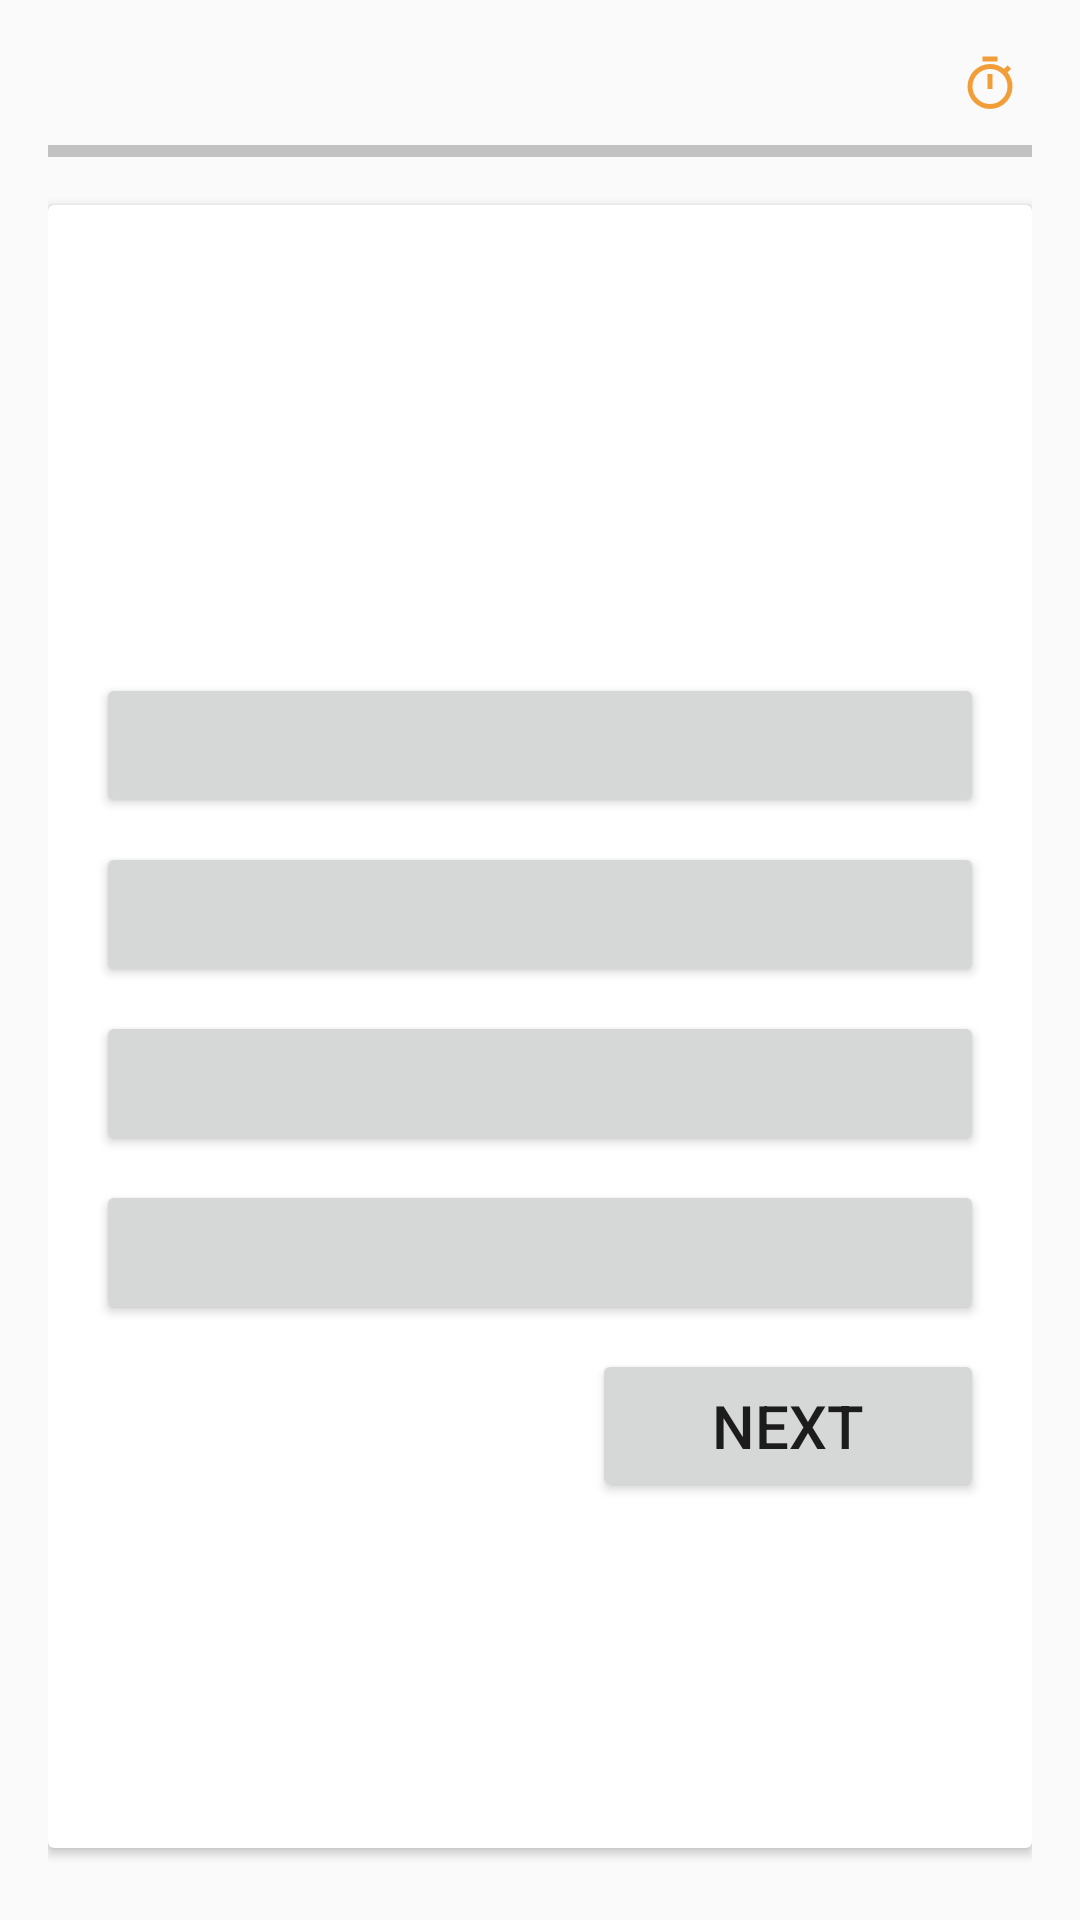

Produce the Android XML layout that renders to this screen, including the resource entries it uses.
<!-- AndroidManifest.xml: application theme Theme.Adulting101 -->
<!-- res/layout/activity_quiz_process.xml -->
<?xml version="1.0" encoding="utf-8"?>
<LinearLayout xmlns:android="http://schemas.android.com/apk/res/android"
    xmlns:app="http://schemas.android.com/apk/res-auto"
    xmlns:tools="http://schemas.android.com/tools"
    android:layout_width="match_parent"
    android:layout_height="match_parent"
    android:orientation="vertical"
    android:padding="16dp"
    tools:context=".ui.theme.QuizProcess">

    <RelativeLayout
        android:layout_width="match_parent"
        android:layout_height="wrap_content">
        <TextView
            android:layout_width="match_parent"
            android:layout_height="wrap_content"
            tools:text="Question 7/20"
            android:textSize="18sp"
            android:textStyle="bold"
            android:layout_centerVertical="true"
            android:id="@+id/question_indicator_textview"/>

        <ImageView
            android:layout_width="20dp"
            android:layout_height="20dp"
            android:src="@drawable/icon_timer"
            android:layout_marginEnd="4dp"
            android:layout_toStartOf="@id/timer_indicator_textview"
            android:layout_centerVertical="true"/>

        <TextView
            android:layout_width="wrap_content"
            android:layout_height="wrap_content"
            tools:text="5:46"
            android:textSize="18sp"
            android:textStyle="bold"
            android:layout_alignParentEnd="true"
            android:layout_centerVertical="true"
            android:id="@+id/timer_indicator_textview"/>
    </RelativeLayout>

    <com.google.android.material.progressindicator.LinearProgressIndicator
        android:layout_width="match_parent"
        android:layout_height="wrap_content"
        android:layout_marginVertical="8dp"
        tools:progress="40"
        android:id="@+id/question_progress_indicator"/>

    <androidx.cardview.widget.CardView
        android:layout_width="match_parent"
        android:layout_height="match_parent"
        android:layout_marginVertical="8dp"
        android:elevation="4dp">
        <LinearLayout
            android:layout_width="match_parent"
            android:layout_height="wrap_content"
            android:orientation="vertical"
            android:padding="16dp">

            <TextView
                android:layout_width="match_parent"
                android:layout_height="120dp"
                tools:text="What is android OS?"
                android:textSize="20sp"
                android:textStyle="bold"
                android:padding="8dp"
                android:textColor="@color/white"
                android:gravity="center"
                android:layout_marginVertical="8dp"
                android:id="@+id/question_textview"/>
            <Button
                android:layout_width="match_parent"
                android:layout_height="wrap_content"
                android:layout_marginVertical="4dp"
                tools:text="Ans A"
                android:textColor="@color/black"
                android:paddingVertical="12dp"
                android:gravity="center_vertical"
                android:textSize="18sp"
                android:id="@+id/btn0" />
            <Button
                android:layout_width="match_parent"
                android:layout_height="wrap_content"
                android:layout_marginVertical="4dp"
                tools:text="Ans B"
                android:textColor="@color/black"
                android:paddingVertical="12dp"
                android:gravity="center_vertical"
                android:textSize="18sp"
                android:id="@+id/btn1" />
            <Button
                android:layout_width="match_parent"
                android:layout_height="wrap_content"
                android:layout_marginVertical="4dp"
                tools:text="Ans C"
                android:textColor="@color/black"
                android:paddingVertical="12dp"
                android:gravity="center_vertical"
                android:textSize="18sp"
                android:id="@+id/btn2" />
            <Button
                android:layout_width="match_parent"
                android:layout_height="wrap_content"
                android:layout_marginVertical="4dp"
                tools:text="Ans D"
                android:textColor="@color/black"
                android:paddingVertical="12dp"
                android:gravity="center_vertical"
                android:textSize="18sp"
                android:id="@+id/btn3" />

            <Button
                android:layout_width="wrap_content"
                android:layout_height="wrap_content"
                android:layout_marginVertical="4dp"
                android:text="Next"
                android:paddingVertical="12dp"
                android:gravity="center_vertical"
                android:layout_gravity="end"
                android:textSize="20sp"
                android:paddingHorizontal="40dp"
                android:id="@+id/next_btn" />
        </LinearLayout>
    </androidx.cardview.widget.CardView>
</LinearLayout>
<!-- resources referenced by this layout -->
<resources>
  <!-- drawable icon_timer: png bitmap (drawable, 2186 bytes) -->
  <style name="Theme.Adulting101" parent="Theme.AppCompat.Light.DarkActionBar" />
  <!-- not gathered from this repository: default colours our renderer supplied (Android Studio template values) -->
  <color name="black">#FF000000</color>
  <color name="white">#FFFFFFFF</color>
</resources>
